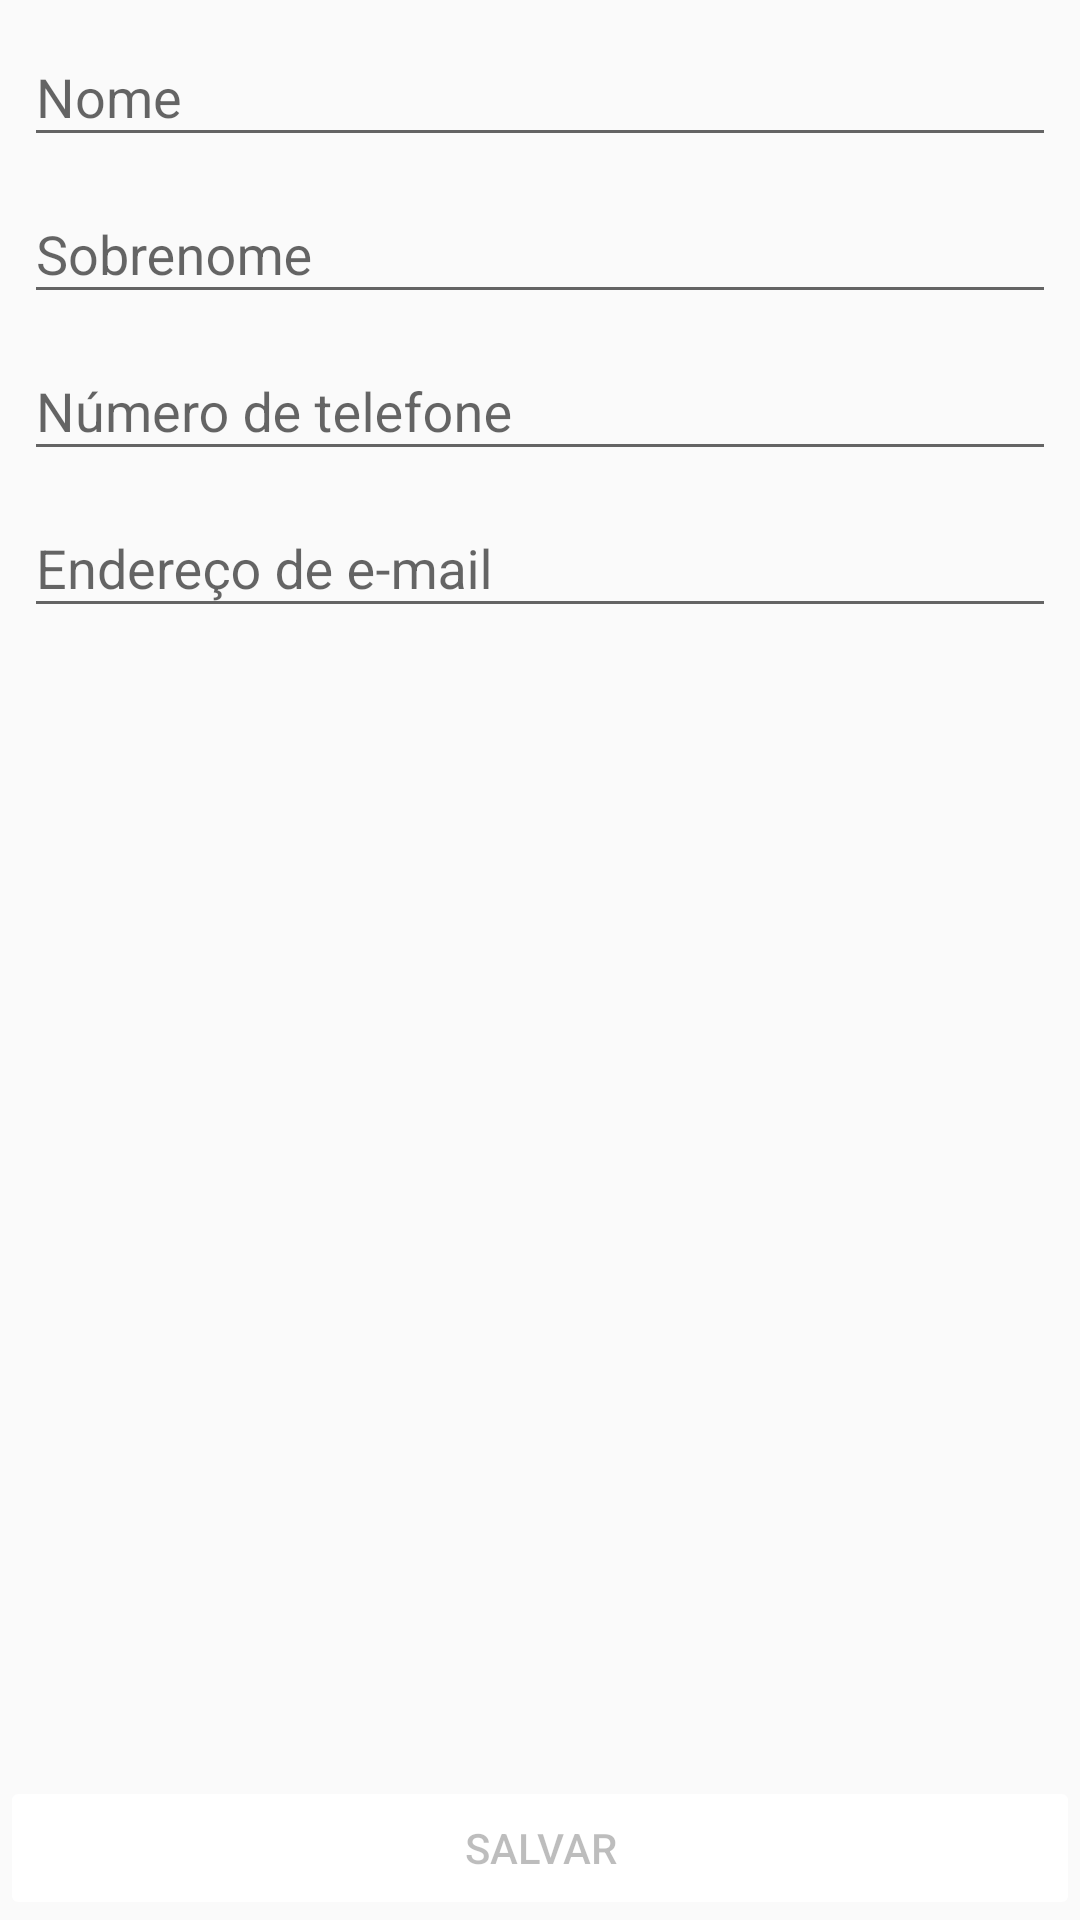

This screen was rendered from an Android layout file. Write that file and the resources it references.
<!-- AndroidManifest.xml: application theme AppTheme -->
<!-- res/layout/activity_edit_personal_info.xml -->
<?xml version="1.0" encoding="utf-8"?>
<androidx.constraintlayout.widget.ConstraintLayout xmlns:android="http://schemas.android.com/apk/res/android"
    xmlns:app="http://schemas.android.com/apk/res-auto"
    xmlns:tools="http://schemas.android.com/tools"
    android:layout_width="match_parent"
    android:layout_height="match_parent"
    tools:context=".EditPersonalInfoActivity">

    <com.google.android.material.textfield.TextInputLayout
        android:id="@+id/editNameLayout"
        android:layout_width="match_parent"
        android:layout_height="wrap_content"
        android:layout_marginStart="8dp"
        android:layout_marginEnd="8dp"
        app:layout_constraintEnd_toEndOf="parent"
        app:layout_constraintStart_toStartOf="parent"
        app:layout_constraintTop_toTopOf="parent">

        <com.google.android.material.textfield.TextInputEditText
            android:id="@+id/editName"
            android:layout_width="match_parent"
            android:layout_height="wrap_content"
            android:hint="@string/edit_name_hint"
            android:inputType="textPersonName" />
    </com.google.android.material.textfield.TextInputLayout>

    <com.google.android.material.textfield.TextInputLayout
        android:id="@+id/editLastNameLayout"
        android:layout_width="match_parent"
        android:layout_height="wrap_content"
        android:layout_alignBottom="@+id/editNameLayout"
        android:layout_marginStart="8dp"
        android:layout_marginEnd="8dp"
        app:layout_constraintEnd_toEndOf="parent"
        app:layout_constraintStart_toStartOf="parent"
        app:layout_constraintTop_toBottomOf="@+id/editNameLayout">

        <com.google.android.material.textfield.TextInputEditText
            android:id="@+id/editLastName"
            android:layout_width="match_parent"
            android:layout_height="wrap_content"
            android:hint="@string/edit_lastname_hint"
            android:inputType="textPersonName" />
    </com.google.android.material.textfield.TextInputLayout>

    <com.google.android.material.textfield.TextInputLayout
        android:id="@+id/editPhoneLayout"
        android:layout_width="match_parent"
        android:layout_height="wrap_content"
        android:layout_alignBottom="@+id/editLastNameLayout"
        android:layout_marginStart="8dp"
        android:layout_marginEnd="8dp"
        app:layout_constraintEnd_toEndOf="parent"
        app:layout_constraintStart_toStartOf="parent"
        app:layout_constraintTop_toBottomOf="@+id/editLastNameLayout">

        <com.google.android.material.textfield.TextInputEditText
            android:id="@+id/editPhone"
            android:layout_width="match_parent"
            android:layout_height="wrap_content"
            android:hint="@string/edit_phone_hint"
            android:inputType="phone" />
    </com.google.android.material.textfield.TextInputLayout>

    <com.google.android.material.textfield.TextInputLayout
        android:id="@+id/editEmailLayout"
        android:layout_width="match_parent"
        android:layout_height="wrap_content"
        android:layout_alignBottom="@+id/editPhoneLayout"
        android:layout_marginStart="8dp"
        android:layout_marginEnd="8dp"
        app:layout_constraintEnd_toEndOf="parent"
        app:layout_constraintStart_toStartOf="parent"
        app:layout_constraintTop_toBottomOf="@+id/editPhoneLayout">

        <com.google.android.material.textfield.TextInputEditText
            android:id="@+id/editEmail"
            android:layout_width="match_parent"
            android:layout_height="wrap_content"
            android:hint="@string/edit_email_hint"
            android:inputType="textEmailAddress" />
    </com.google.android.material.textfield.TextInputLayout>

    <Button
        android:id="@+id/btnSaveAccountInfoChanges"
        android:layout_width="match_parent"
        android:layout_height="wrap_content"
        android:text="@string/btn_save_changes"
        android:enabled="false"
        android:layout_alignParentBottom="true"
        app:layout_constraintBottom_toBottomOf="parent"
        app:layout_constraintEnd_toEndOf="parent"
        app:layout_constraintStart_toStartOf="parent" />

</androidx.constraintlayout.widget.ConstraintLayout>
<!-- resources referenced by this layout -->
<resources>
  <string name="btn_save_changes">Salvar</string>
  <string name="edit_email_hint">Endereço de e-mail</string>
  <string name="edit_lastname_hint">Sobrenome</string>
  <string name="edit_name_hint">Nome</string>
  <string name="edit_phone_hint">Número de telefone</string>
  <style name="AppTheme" parent="Theme.AppCompat.Light.DarkActionBar">
  
          <item name="android:statusBarColor">@color/primaryDeep2</item>
  
          <item name="colorBackgroundFloating">@color/fakeWhite</item>
          <item name="colorOnBackground">@color/black</item>
  
          <item name="colorPrimaryDark">@color/primaryDeep2</item>
          <item name="colorPrimaryVariant">@color/primaryDeep1</item>
          <item name="colorPrimary">@color/primaryNeutral</item>
          <item name="colorSecondary">@color/primaryLight1</item>
          <item name="colorSecondaryVariant">@color/primaryLight2</item>
          <item name="colorOnPrimary">@color/fakeWhite</item>
  
          <item name="colorPrimarySurface">@color/primaryLight2</item> 
          <item name="colorOnPrimarySurface">@color/primaryNeutral</item>
  
          <item name="colorButtonNormal">@color/primaryNeutral</item>
  
          <item name="colorError">@color/primaryDeep2</item>
          <item name="colorOnError">@color/fakeWhite</item>
          <item name="colorAccent">@color/primaryNeutral</item>
  
      </style>
  <color name="fakeWhite">#F7F7F7</color>
  <!-- not gathered from this repository: default colours our renderer supplied (Android Studio template values) -->
  <color name="black">#FF000000</color>
</resources>
